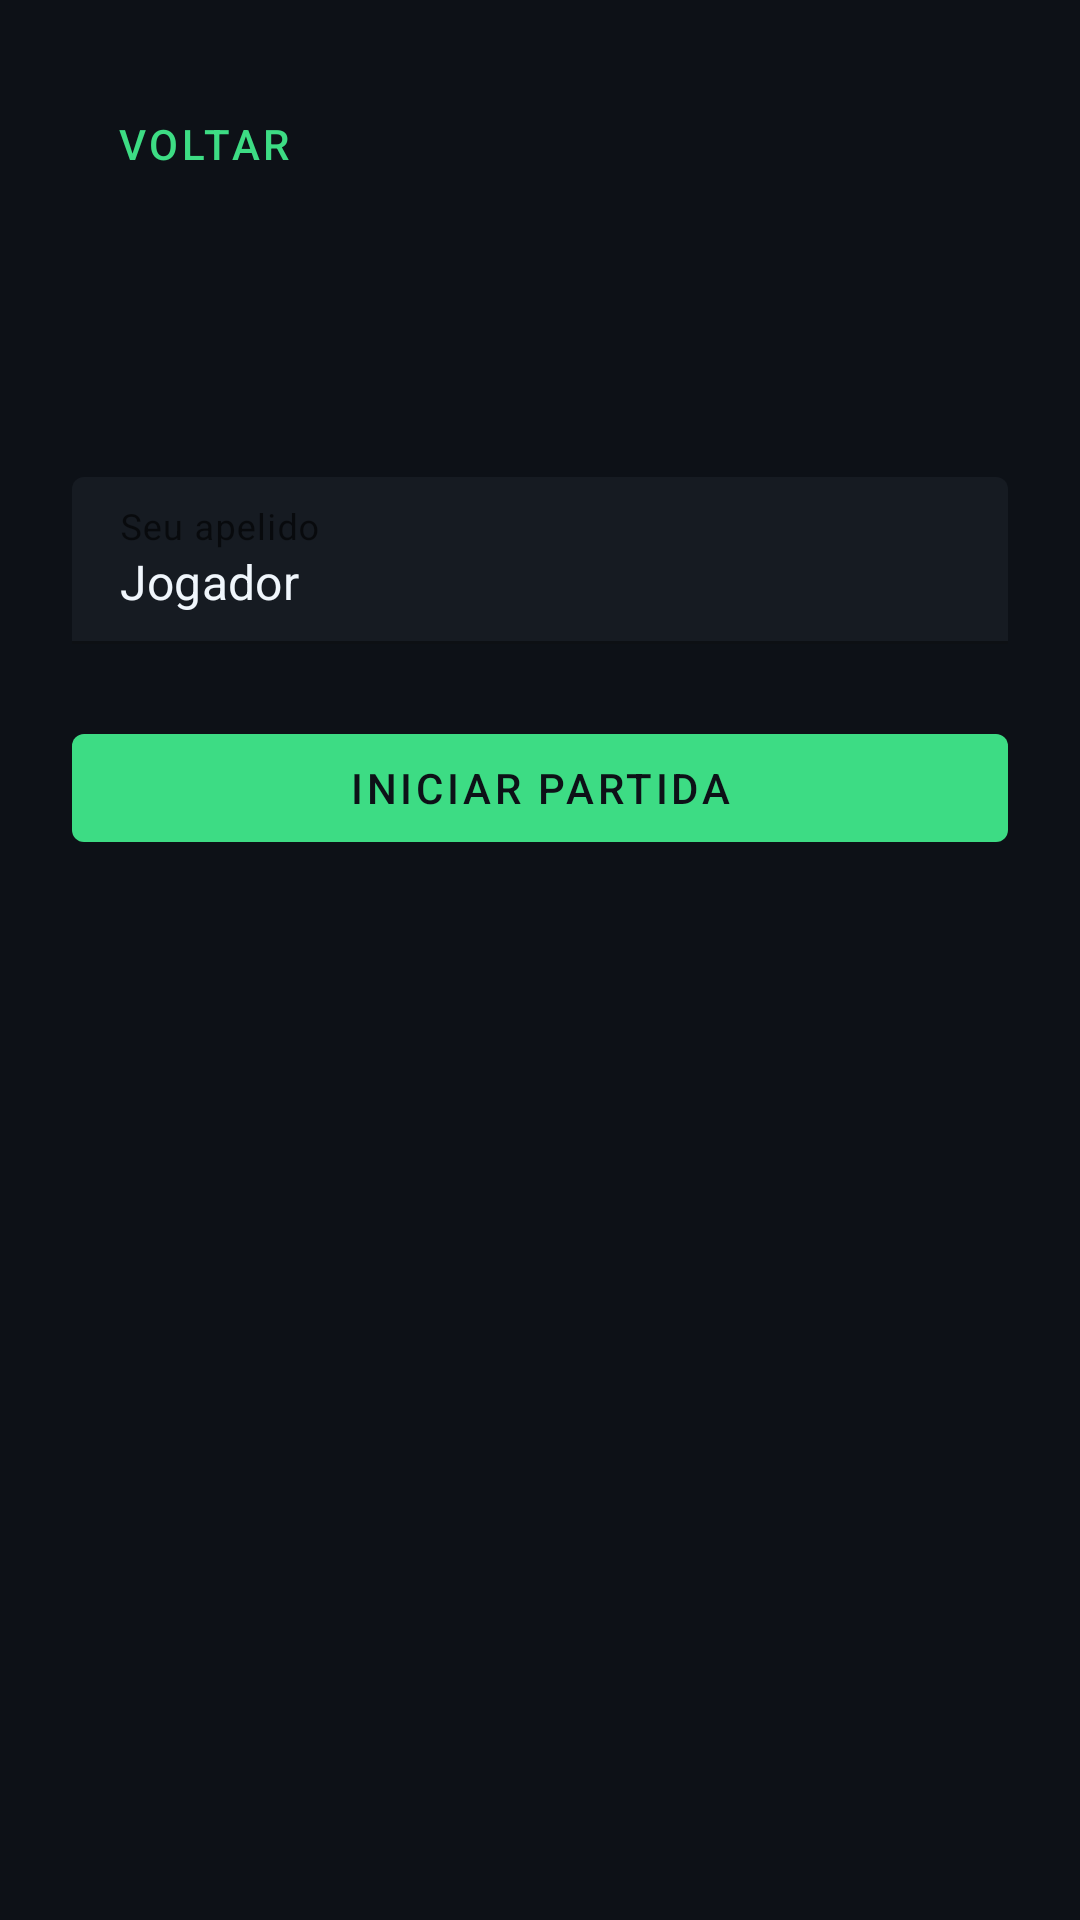

Write the Android layout XML for this screen, with the resource values it uses.
<!-- AndroidManifest.xml: application theme Theme.CobraRede -->
<!-- res/layout/activity_lobby.xml -->
<?xml version="1.0" encoding="utf-8"?>
<LinearLayout xmlns:android="http://schemas.android.com/apk/res/android"
    xmlns:app="http://schemas.android.com/apk/res-auto"
    android:layout_width="match_parent"
    android:layout_height="match_parent"
    android:background="@color/bg_dark"
    android:orientation="vertical"
    android:padding="24dp">

    <com.google.android.material.button.MaterialButton
        android:id="@+id/btnBack"
        style="@style/Widget.MaterialComponents.Button.TextButton"
        android:layout_width="wrap_content"
        android:layout_height="wrap_content"
        android:text="@string/back" />

    <TextView
        android:id="@+id/titleMode"
        android:layout_width="wrap_content"
        android:layout_height="wrap_content"
        android:layout_marginTop="8dp"
        android:textColor="@color/accent_cyan"
        android:textSize="22sp"
        android:textStyle="bold" />

    <TextView
        android:id="@+id/labelHostIp"
        android:layout_width="wrap_content"
        android:layout_height="wrap_content"
        android:layout_marginTop="24dp"
        android:text="@string/your_ip"
        android:textColor="@color/text_secondary"
        android:visibility="gone" />

    <TextView
        android:id="@+id/textHostIp"
        android:layout_width="match_parent"
        android:layout_height="wrap_content"
        android:layout_marginTop="4dp"
        android:fontFamily="monospace"
        android:textColor="@color/accent_green"
        android:textSize="28sp"
        android:textStyle="bold"
        android:visibility="gone" />

    <TextView
        android:id="@+id/textPort"
        android:layout_width="wrap_content"
        android:layout_height="wrap_content"
        android:layout_marginTop="8dp"
        android:textColor="@color/text_secondary"
        android:visibility="gone" />

    <TextView
        android:id="@+id/textStatus"
        android:layout_width="wrap_content"
        android:layout_height="wrap_content"
        android:layout_marginTop="16dp"
        android:textColor="@color/text_primary"
        android:textSize="16sp" />

    <com.google.android.material.textfield.TextInputLayout
        android:id="@+id/layoutJoinIp"
        android:layout_width="match_parent"
        android:layout_height="wrap_content"
        android:layout_marginTop="16dp"
        android:hint="@string/host_ip_hint"
        android:visibility="gone"
        app:boxBackgroundColor="@color/card_bg">

        <com.google.android.material.textfield.TextInputEditText
            android:id="@+id/inputHostIp"
            android:layout_width="match_parent"
            android:layout_height="wrap_content"
            android:inputType="text"
            android:textColor="@color/text_primary" />
    </com.google.android.material.textfield.TextInputLayout>

    <com.google.android.material.textfield.TextInputLayout
        android:layout_width="match_parent"
        android:layout_height="wrap_content"
        android:layout_marginTop="12dp"
        android:hint="@string/player_name_hint"
        app:boxBackgroundColor="@color/card_bg">

        <com.google.android.material.textfield.TextInputEditText
            android:id="@+id/inputPlayerName"
            android:layout_width="match_parent"
            android:layout_height="wrap_content"
            android:inputType="textPersonName"
            android:maxLength="16"
            android:text="Jogador"
            android:textColor="@color/text_primary" />
    </com.google.android.material.textfield.TextInputLayout>

    <com.google.android.material.button.MaterialButton
        android:id="@+id/btnAction"
        android:layout_width="match_parent"
        android:layout_height="wrap_content"
        android:layout_marginTop="24dp"
        android:text="@string/start_match" />

    <TextView
        android:id="@+id/textPlayerList"
        android:layout_width="match_parent"
        android:layout_height="wrap_content"
        android:layout_marginTop="16dp"
        android:fontFamily="monospace"
        android:textColor="@color/text_secondary"
        android:textSize="13sp" />
</LinearLayout>
<!-- resources referenced by this layout -->
<resources>
  <color name="accent_cyan">#FF58D9FF</color>
  <color name="accent_green">#FF3DDC84</color>
  <color name="bg_dark">#FF0D1117</color>
  <color name="card_bg">#FF161B22</color>
  <color name="text_primary">#FFF0F6FC</color>
  <color name="text_secondary">#FF8B949E</color>
  <string name="back">Voltar</string>
  <string name="host_ip_hint">IP do host (ex: 192.168.0.10)</string>
  <string name="player_name_hint">Seu apelido</string>
  <string name="start_match">Iniciar partida</string>
  <string name="your_ip">Seu IP na Wi‑Fi:</string>
  <style name="Theme.CobraRede" parent="Theme.MaterialComponents.DayNight.NoActionBar">
          <item name="colorPrimary">@color/accent_green</item>
          <item name="colorPrimaryVariant">@color/accent_cyan</item>
          <item name="colorOnPrimary">@color/bg_dark</item>
          <item name="android:statusBarColor">@color/bg_dark</item>
          <item name="android:navigationBarColor">@color/bg_dark</item>
          <item name="android:windowBackground">@color/bg_dark</item>
      </style>
</resources>
